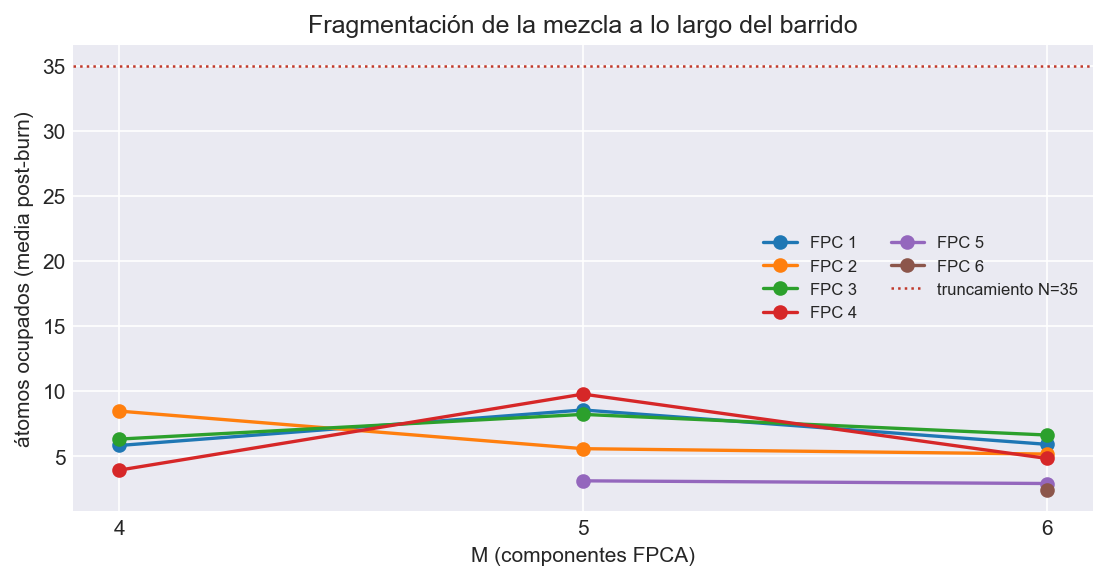

Data behind this chart, as committed beside it:
M, FPC, cadena, media, max, p99, N_trunc, toca_truncamiento
4, 1, 1, 6.649, 28, 16.0, 35, False
4, 1, 2, 4.99, 29, 14.0, 35, False
4, 2, 1, 10.52, 30, 21.0, 35, False
4, 2, 2, 6.406, 30, 17.0, 35, False
4, 3, 1, 6.279, 29, 16.0, 35, False
4, 3, 2, 6.345, 33, 17.0, 35, False
4, 4, 1, 2.582, 21, 11.0, 35, False
4, 4, 2, 5.272, 27, 16.0, 35, False
5, 1, 1, 6.707, 35, 18.01, 35, True
5, 1, 2, 10.39, 31, 20.0, 35, False
5, 2, 1, 7.151, 35, 18.0, 35, True
5, 2, 2, 3.996, 25, 17.0, 35, False
5, 3, 1, 5.428, 24, 16.0, 35, False
5, 3, 2, 10.99, 32, 20.0, 35, False
5, 4, 1, 11.12, 28, 20.0, 35, False
5, 4, 2, 8.414, 28, 18.0, 35, False
5, 5, 1, 3.388, 21, 12.01, 35, False
5, 5, 2, 2.818, 17, 10.01, 35, False
6, 1, 1, 6.788, 30, 17.0, 35, False
6, 1, 2, 5.027, 28, 17.0, 35, False
6, 2, 1, 7.162, 25, 16.0, 35, False
6, 2, 2, 3.16, 21, 13.0, 35, False
6, 3, 1, 6.018, 27, 17.01, 35, False
6, 3, 2, 7.231, 25, 18.0, 35, False
6, 4, 1, 4.143, 23, 14.0, 35, False
6, 4, 2, 5.508, 35, 15.01, 35, True
6, 5, 1, 2.778, 21, 10.0, 35, False
6, 5, 2, 3.017, 27, 11.0, 35, False
6, 6, 1, 2.655, 18, 9.0, 35, False
6, 6, 2, 2.116, 16, 8.0, 35, False
